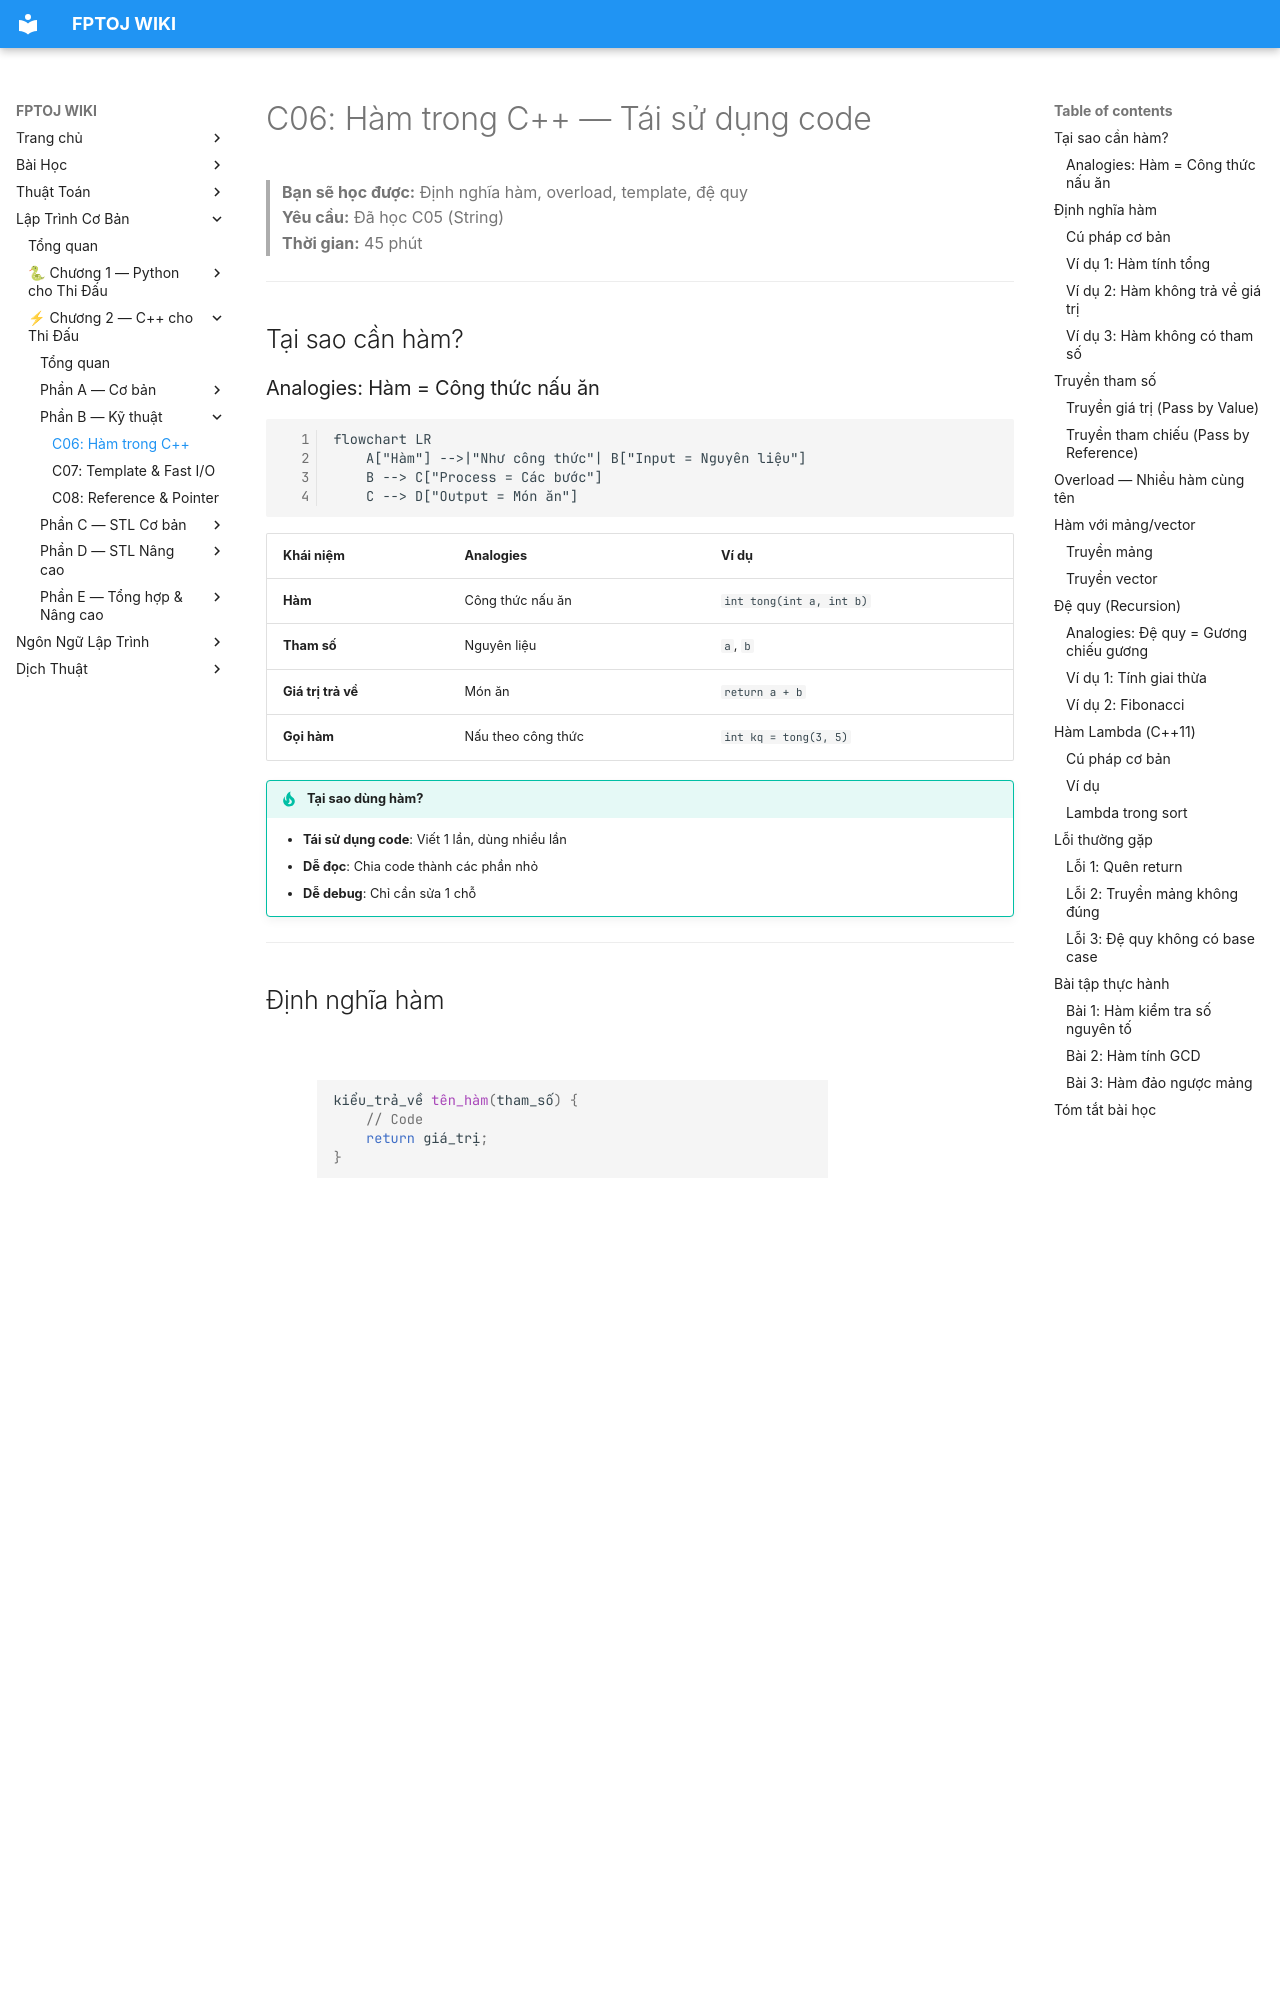

repository: FPTOJ-OJ/fptoj_wiki · page: coding/cpp/C06-ham/index.html · generator: mkdocs

# C06: Hàm trong C++ — Tái sử dụng code

> **Bạn sẽ học được:** Định nghĩa hàm, overload, template, đệ quy<br>
> **Yêu cầu:** Đã học C05 (String)<br>
> **Thời gian:** 45 phút

---

## Tại sao cần hàm?

### Analogies: Hàm = Công thức nấu ăn

```mermaid
flowchart LR
    A["Hàm"] -->|"Như công thức"| B["Input = Nguyên liệu"]
    B --> C["Process = Các bước"]
    C --> D["Output = Món ăn"]
```

| Khái niệm | Analogies | Ví dụ |
|-----------|-----------|-------|
| **Hàm** | Công thức nấu ăn | `int tong(int a, int b)` |
| **Tham số** | Nguyên liệu | `a`, `b` |
| **Giá trị trả về** | Món ăn | `return a + b` |
| **Gọi hàm** | Nấu theo công thức | `int kq = tong(3, 5)` |

!!! tip "Tại sao dùng hàm?"
    - **Tái sử dụng code**: Viết 1 lần, dùng nhiều lần
    - **Dễ đọc**: Chia code thành các phần nhỏ
    - **Dễ debug**: Chỉ cần sửa 1 chỗ

---

## Định nghĩa hàm

### Cú pháp cơ bản

```cpp
kiểu_trả_về tên_hàm(tham_số) {
    // Code
    return giá_trị;
}
```

### Ví dụ 1: Hàm tính tổng

```cpp
int tong(int a, int b) {
    return a + b;
}

int main() {
    int kq = tong(3, 5);
    cout << kq << endl;  // 8
    return 0;
}
```

### Ví dụ 2: Hàm không trả về giá trị

```cpp
void inHello(string name) {
    cout << "Hello " << name << "!" << endl;
}

int main() {
    inHello("Nam");  // Hello Nam!
    return 0;
}
```

### Ví dụ 3: Hàm không có tham số

```cpp
int random100() {
    return rand() % 100;
}

int main() {
    cout << random100() << endl;
    return 0;
}
```

---

## Truyền tham số

### Truyền giá trị (Pass by Value)

```cpp
void tangMot(int x) {
    x++;  // Chỉ thay đổi bản sao
}

int main() {
    int a = 5;
    tangMot(a);
    cout << a << endl;  // Vẫn là 5!
    return 0;
}
```
